Labelled photos from "dataset", an image-classification folder in yancarm/Plant-Recognition. The possible labels are: barbados cherry, betel, caricature plant, sweet potato, vieux garcon.

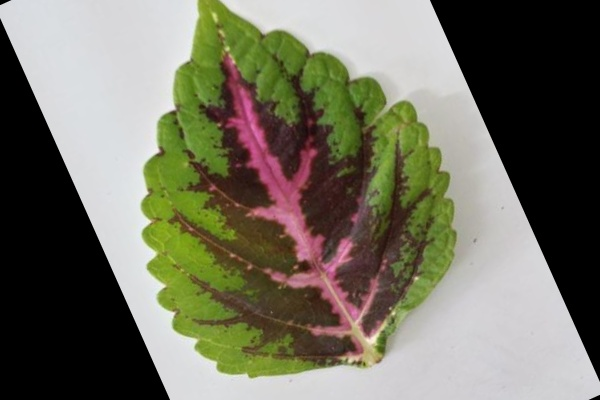
Label: vieux garcon

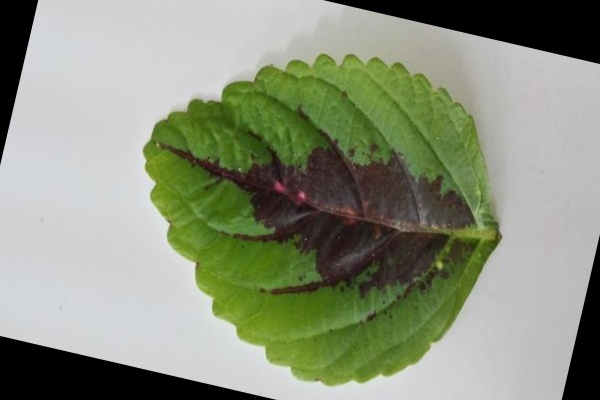
Label: vieux garcon

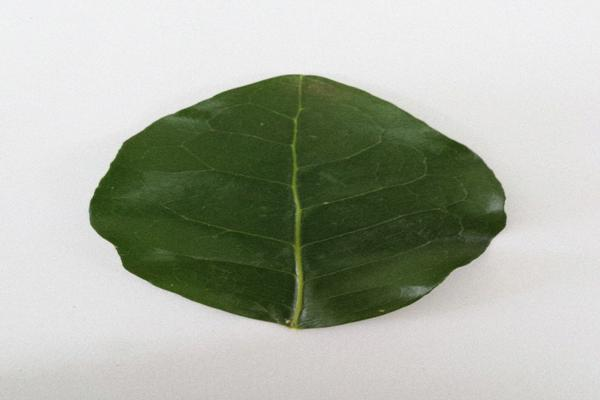
Label: barbados cherry

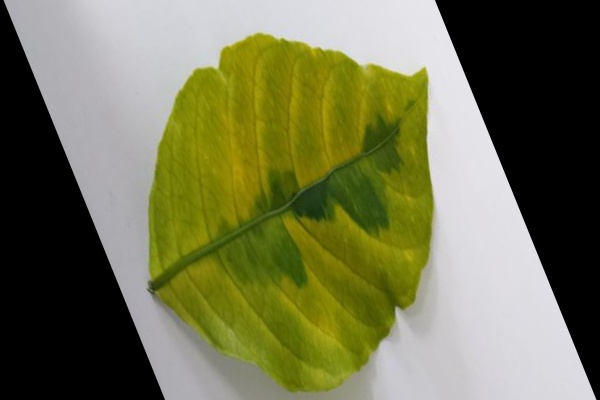
Label: caricature plant

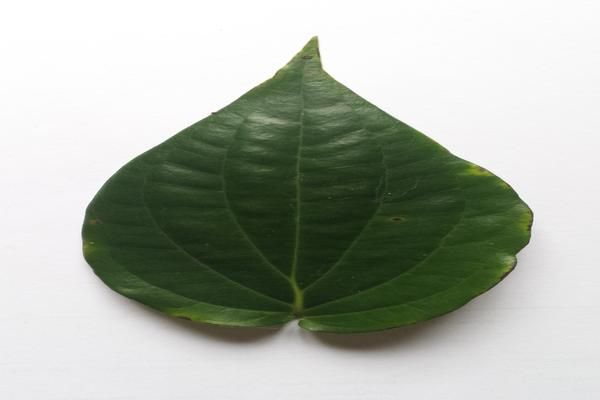
Label: betel

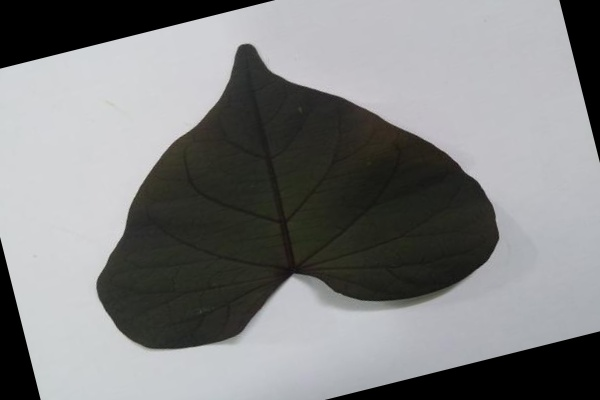
Label: sweet potato
